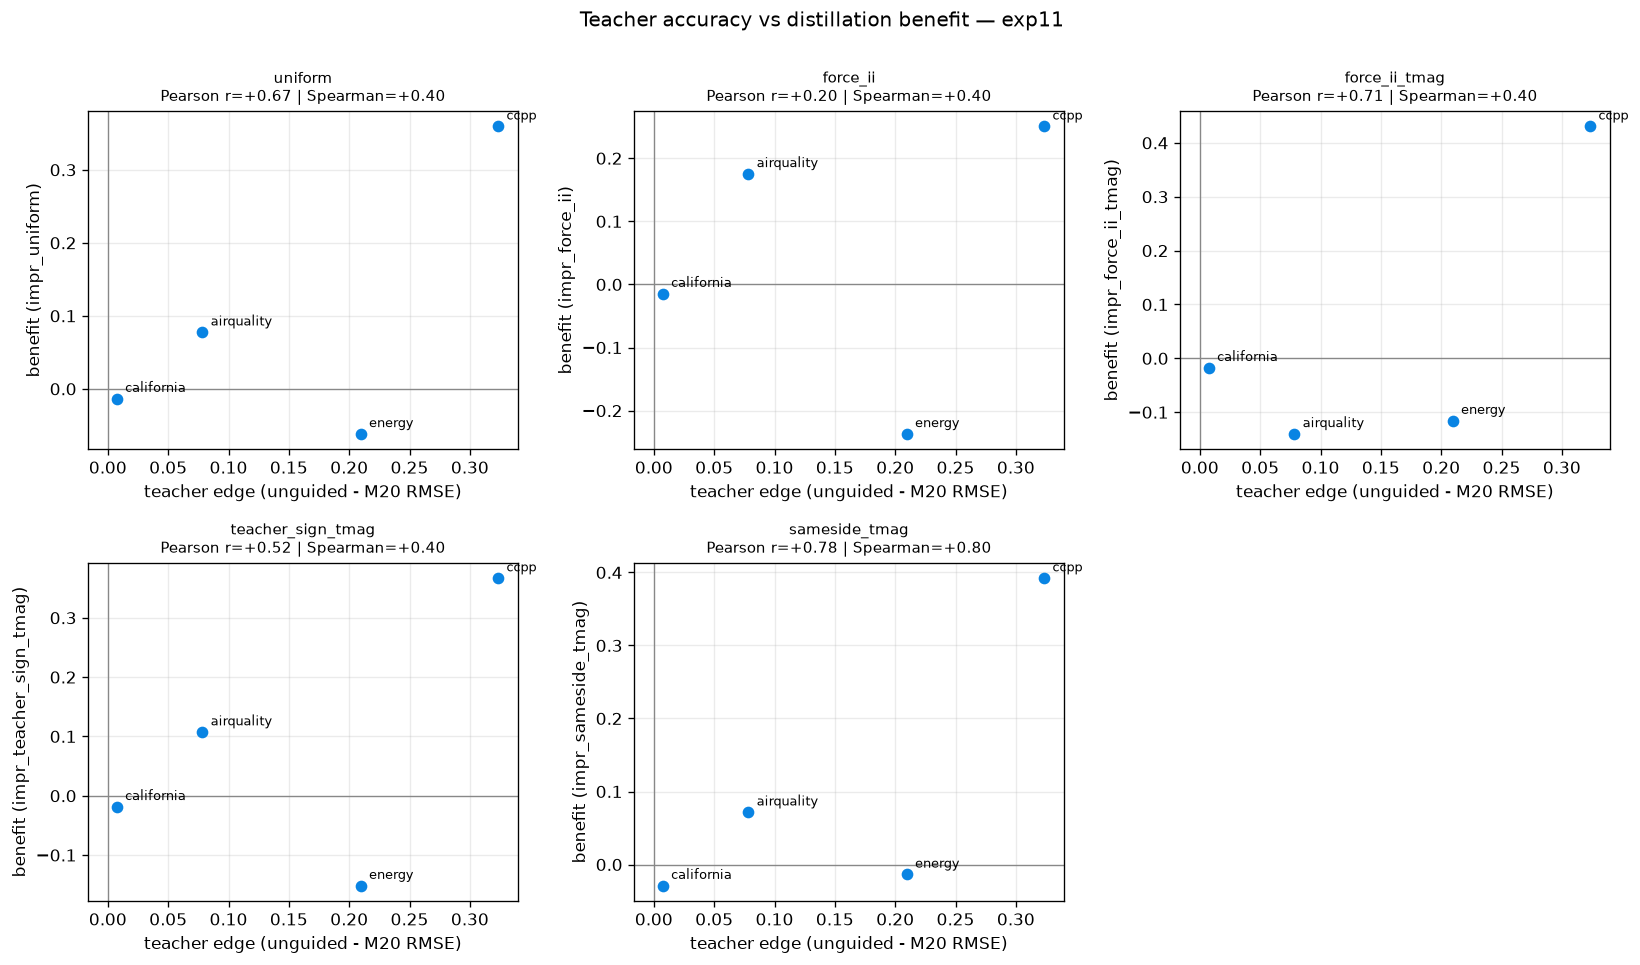

The table this chart was drawn from, first rows:
method, pearson_raw, spearman_raw, pearson_clip, spearman_clip
uniform, 0.673, 0.4, 0.673, 0.4
force_ii, 0.197, 0.4, 0.197, 0.4
force_ii_tmag, 0.711, 0.4, 0.711, 0.4
teacher_sign_tmag, 0.518, 0.4, 0.518, 0.4
sameside_tmag, 0.778, 0.8, 0.778, 0.8
